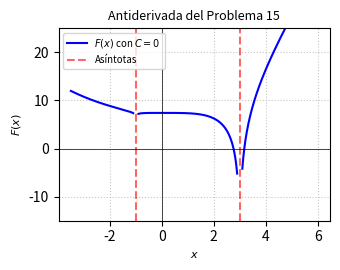

The matplotlib source for this figure: (Note: this script raises an exception after producing the figure.)
import matplotlib
matplotlib.use('Agg')
import numpy as np
import matplotlib.pyplot as plt

# Definir el dominio evitando las asíntotas en x = -1 y x = 3
x1 = np.linspace(-3.5, -1.1, 400)
x2 = np.linspace(-0.9, 2.9, 400)
x3 = np.linspace(3.1, 6.0, 400)

# Antiderivada F(x) con C = 0
def F(x):
    return (x**2)/2.0 + 2.0*x + (27.0/4.0)*np.log(np.abs(x - 3.0)) + (1.0/4.0)*np.log(np.abs(x + 1.0))

y1 = F(x1)
y2 = F(x2)
y3 = F(x3)

plt.figure(figsize=(3.5, 2.8))

plt.plot(x1, y1, 'b-', label=r'$F(x)$ con $C=0$')
plt.plot(x2, y2, 'b-')
plt.plot(x3, y3, 'b-')

# Líneas verticales para las asíntotas
plt.axvline(x=-1, color='r', linestyle='--', alpha=0.6, label='Asíntotas')
plt.axvline(x=3, color='r', linestyle='--', alpha=0.6)

plt.title('Antiderivada del Problema 15', fontsize=9)
plt.xlabel('$x$', fontsize=8)
plt.ylabel('$F(x)$', fontsize=8)
plt.ylim(-15, 25)
plt.axhline(0, color='black', linewidth=0.5)
plt.axvline(0, color='black', linewidth=0.5)
plt.grid(True, linestyle=':', alpha=0.7)
plt.legend(fontsize=7, loc='upper left')

plt.tight_layout()
plt.savefig(r'semana_03/graficas/SEM03_P15_grafica.png', dpi=300, bbox_inches='tight')
plt.close()
